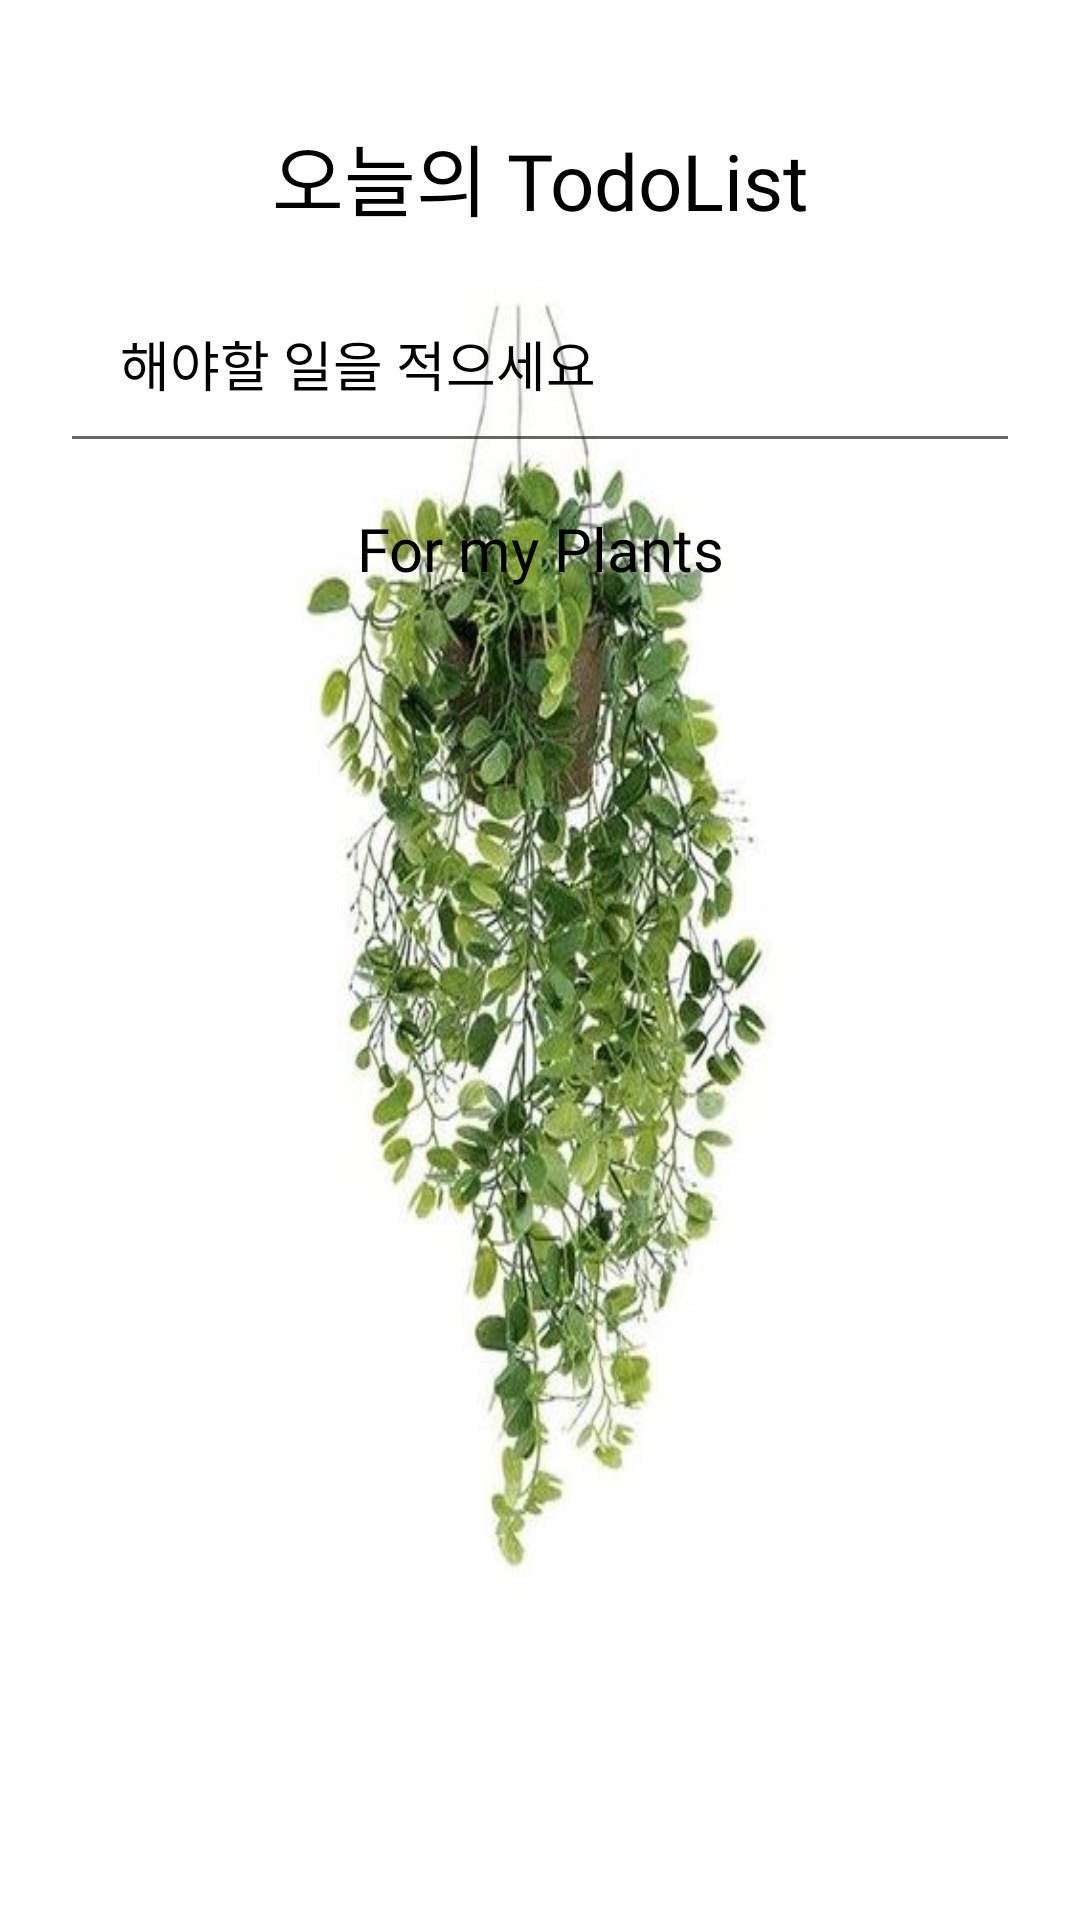

Write the Android layout XML for this screen, with the resource values it uses.
<!-- AndroidManifest.xml: application theme Theme.GrowingPlants -->
<!-- res/layout/activity_todo.xml -->
<?xml version="1.0" encoding="utf-8"?>
<LinearLayout xmlns:android="http://schemas.android.com/apk/res/android"
    xmlns:tools="http://schemas.android.com/tools"
    android:layout_width="match_parent"
    android:layout_height="match_parent"
    xmlns:app="http://schemas.android.com/apk/res-auto"
    tools:context=".TodoActivity"
    android:orientation="vertical"
    android:background="@drawable/background_plants"
    android:padding="20dp">


    <RelativeLayout
        android:layout_width="match_parent"
        android:layout_height="650dp">

        <TextView
            android:id="@+id/textView"
            android:layout_width="match_parent"
            android:layout_height="wrap_content"
            android:layout_marginTop="10dp"
            android:fontFamily="@font/bm"
            android:gravity="center"
            android:padding="10dp"
            android:text="오늘의 TodoList"
            android:textColor="@color/black"
            android:textSize="26dp" />

        <EditText
            android:fontFamily="@font/bm"
            android:id="@+id/editText"
            android:layout_width="match_parent"
            android:layout_height="wrap_content"
            android:layout_below="@id/textView"
            android:hint="해야할 일을 적으세요"
            android:padding="20dp"
            android:textColor="@color/black"
            android:textColorHint="@color/black" />

        <LinearLayout
            android:id="@+id/linearLayout1"
            android:layout_width="match_parent"
            android:layout_height="5dp"
            android:layout_below="@id/editText"
            android:orientation="horizontal"
            android:padding="5dp">

        </LinearLayout>

        <TextView
            android:id="@+id/textView1"
            android:layout_width="match_parent"
            android:layout_height="wrap_content"
            android:layout_below="@id/linearLayout1"
            android:fontFamily="@font/bm"
            android:gravity="center"
            android:padding="10dp"
            android:text="For my Plants"
            android:textColor="@color/black"
            android:textSize="20dp" />

        <ListView
            android:id="@+id/listView"
            android:layout_width="wrap_content"
            android:layout_height="match_parent"
            android:layout_below="@id/textView1"
            android:choiceMode="multipleChoice"
            android:fontFamily="@font/bm" />

    </RelativeLayout>


    
    <androidx.constraintlayout.widget.ConstraintLayout
        android:layout_width="match_parent"
        android:layout_height="match_parent">
        <LinearLayout

            android:layout_width="match_parent"
            android:layout_height="3dp"
            app:layout_constraintBottom_toTopOf="@+id/linearLayout">

            <LinearLayout
                android:layout_width="match_parent"
                android:layout_height="match_parent"
                android:layout_weight="1"
                />

            <LinearLayout
                android:layout_width="match_parent"
                android:layout_height="match_parent"
                android:layout_weight="1"
                android:background="#4CAF50"/>
            <LinearLayout
                android:layout_width="match_parent"
                android:layout_height="match_parent"
                android:layout_weight="1" />


        </LinearLayout>

        <LinearLayout
            android:id="@+id/linearLayout"
            android:layout_width="match_parent"
            android:layout_height="60dp"
            android:background="#ffffffff"
            app:layout_constraintBottom_toBottomOf="parent">

            <ImageView
                android:id="@+id/CalBtn"
                android:src="@drawable/cal_img"
                android:layout_width="wrap_content"
                android:layout_height="match_parent"
                android:layout_weight="1"
                android:layout_margin="10dp"
                />
            <ImageView
                android:id="@+id/TodoBtn"
                android:src="@drawable/todoimg"
                android:layout_width="wrap_content"
                android:layout_height="match_parent"
                android:layout_weight="1"
                android:layout_margin="10dp"/>
            <ImageView
                android:id="@+id/AlarmBtn"
                android:src="@drawable/imgg_3"
                android:layout_width="wrap_content"
                android:layout_height="match_parent"
                android:layout_weight="1"
                android:layout_margin="10dp"/>

        </LinearLayout>
    </androidx.constraintlayout.widget.ConstraintLayout>
</LinearLayout>
<!-- resources referenced by this layout -->
<resources>
  <color name="black">#FF000000</color>
  <!-- drawable background_plants: png bitmap (drawable, 215141 bytes) -->
  <!-- drawable cal_img: png bitmap (drawable, 5171 bytes) -->
  <!-- drawable todoimg: png bitmap (drawable, 9163 bytes) -->
  <style name="Theme.GrowingPlants" parent="Theme.MaterialComponents.DayNight.DarkActionBar">
          
          <item name="colorPrimary">@color/purple_500</item>
          <item name="colorPrimaryVariant">@color/purple_700</item>
          <item name="colorOnPrimary">@color/white</item>
          
          <item name="colorSecondary">@color/teal_200</item>
          <item name="colorSecondaryVariant">@color/teal_700</item>
          <item name="colorOnSecondary">@color/black</item>
          
          <item name="android:statusBarColor" tools:targetApi="l">?attr/colorPrimaryVariant</item>
          
      </style>
  <color name="purple_500">#FF6200EE</color>
  <color name="purple_700">#FF3700B3</color>
  <color name="white">#FFFFFFFF</color>
  <color name="teal_200">#FF03DAC5</color>
  <color name="teal_700">#FF018786</color>
</resources>
